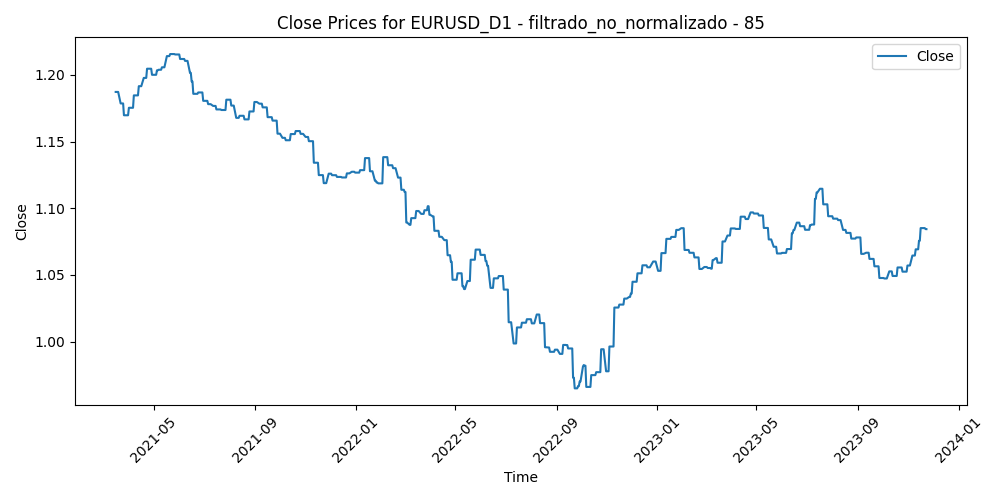

Values plotted in this chart, from the file beside it:
Time, Close, Volume, diferencia_media_85
2021-03-16, 1.187, 68815, 0.01845
2021-03-17, 1.187, 72252, 0.01085
2021-03-18, 1.187, 91493, 0.01732
2021-03-19, 1.187, 73104, 0.01835
2021-03-22, 1.179, 62329, 0.01576
2021-03-23, 1.179, 75286, 0.02399
2021-03-24, 1.179, 77507, 0.02781
2021-03-25, 1.179, 84517, 0.03243
2021-03-26, 1.17, 62612, 0.02941
2021-03-29, 1.17, 66581, 0.032
2021-03-30, 1.17, 62294, 0.03665
2021-03-31, 1.17, 63087, 0.035
2021-04-01, 1.175, 63938, 0.0299
2021-04-02, 1.175, 26806, 0.03101
2021-04-05, 1.175, 39147, 0.02562
2021-04-06, 1.175, 62495, 0.01894
2021-04-07, 1.185, 69575, 0.01911
2021-04-08, 1.185, 58961, 0.01444
2021-04-09, 1.185, 59557, 0.01573
2021-04-12, 1.185, 59188, 0.01442
2021-04-13, 1.192, 72141, 0.01049
2021-04-14, 1.192, 63580, 0.007268
2021-04-15, 1.192, 62310, 0.008338
2021-04-16, 1.192, 55436, 0.006493
2021-04-19, 1.198, 52287, 0.0007619
2021-04-20, 1.198, 48048, 0.0005249
2021-04-21, 1.198, 39802, 0.0003902
2021-04-22, 1.198, 48025, 0.002168
2021-04-23, 1.205, 42152, -0.006087
2021-04-26, 1.205, 40340, -0.005048
2021-04-27, 1.205, 37352, -0.005753
2021-04-28, 1.205, 46911, -0.009309
2021-04-29, 1.2, 42687, -0.008941
2021-04-30, 1.2, 40926, 0.0006694
2021-05-03, 1.2, 32237, -0.003713
2021-05-04, 1.2, 41978, 0.0008919
2021-05-05, 1.203, 34795, 0.001344
2021-05-06, 1.203, 37473, -0.004767
2021-05-07, 1.204, 46035, -0.01477
2021-05-10, 1.204, 43501, -0.01129
2021-05-11, 1.206, 49558, -0.01334
2021-05-12, 1.206, 53870, -0.005671
2021-05-13, 1.206, 56278, -0.00659
2021-05-14, 1.206, 45191, -0.01321
2021-05-17, 1.214, 42521, -0.01372
2021-05-18, 1.214, 40867, -0.02076
2021-05-19, 1.214, 56369, -0.01594
2021-05-20, 1.214, 42157, -0.02109
2021-05-21, 1.216, 45023, -0.01629
2021-05-24, 1.216, 41596, -0.0198
2021-05-25, 1.216, 48833, -0.02327
2021-05-26, 1.216, 43846, -0.01722
2021-05-27, 1.215, 47552, -0.01734
2021-05-28, 1.215, 48326, -0.01712
2021-05-31, 1.215, 27059, -0.02031
2021-06-01, 1.215, 41346, -0.01882
2021-06-02, 1.212, 42599, -0.01819
2021-06-03, 1.212, 45097, -0.009734
2021-06-04, 1.212, 44675, -0.01355
2021-06-07, 1.212, 34170, -0.01567
... 642 more rows
